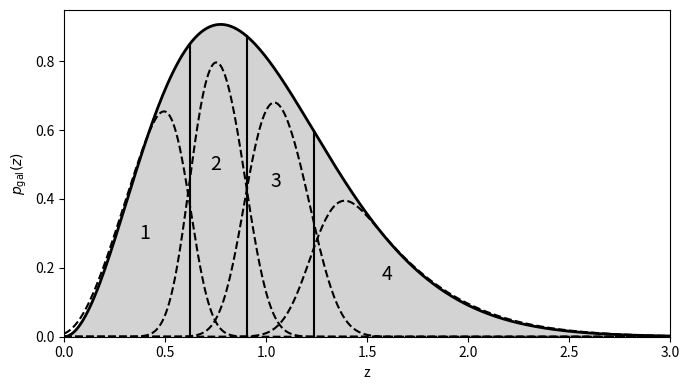

The matplotlib source for this figure: (Note: this script raises an exception after producing the figure.)
import numpy as np
import matplotlib.pyplot as plt
import scipy.integrate
import scipy.optimize

# -----------------------
# galaxy distribution
# -----------------------

z0 = 0.64
beta = 1.5

def n_of_z(z):
    return z**2 * np.exp(-(z/z0)**beta)

# normalize
norm = scipy.integrate.quad(n_of_z, 0, 5)[0]
def pz(z):
    return n_of_z(z)/norm


# -----------------------
# cumulative distribution
# -----------------------

def cdf(z):
    return scipy.integrate.quad(pz, 0, z)[0]


# -----------------------
# bin edges (quantiles)
# -----------------------

N_bins = 4
bin_edges = [0]

for i in range(1, N_bins):
    q = i/N_bins
    edge = scipy.optimize.brentq(lambda z: cdf(z)-q, 0, 4)
    bin_edges.append(edge)

bin_edges.append(3.0)
bin_edges = np.array(bin_edges)


# -----------------------
# photo-z error
# -----------------------

def sigma_z(z):
    return 0.05*(1+z)


def gaussian(z, zp):
    sig = sigma_z(zp)
    return np.exp(-0.5*((z-zp)/sig)**2)/(sig*np.sqrt(2*np.pi))


# -----------------------
# smeared bin distributions
# -----------------------

z_grid = np.linspace(0,3,400)

bin_curves = []

for i in range(N_bins):

    def integrand(zp, z):
        if bin_edges[i] <= zp <= bin_edges[i+1]:
            return pz(zp)*gaussian(z, zp)
        return 0

    curve = []

    for z in z_grid:
        val = scipy.integrate.quad(integrand,
                                   bin_edges[i],
                                   bin_edges[i+1],
                                   args=(z,))[0]
        curve.append(val)

    bin_curves.append(np.array(curve))


# -----------------------
# plotting
# -----------------------

plt.figure(figsize=(7,4))

# total distribution
pz_vals = pz(z_grid)

plt.fill_between(z_grid, pz_vals, color="lightgray")
plt.plot(z_grid, pz_vals, color="black", lw=2)

# dashed bin distributions
for curve in bin_curves:
    plt.plot(z_grid, curve, "--", color="black")

# vertical bin edges (only up to curve)
for edge in bin_edges[1:-1]:
    height = pz(edge)
    plt.plot([edge, edge], [0, height], color="black")

plt.text(0.4, 0.3, str(1), ha="center", va="center", fontsize=14)
plt.text(0.75, 0.5, str(2), ha="center", va="center", fontsize=14)
plt.text(1.05, 0.45, str(3), ha="center", va="center", fontsize=14)
plt.text(1.6, 0.18, str(4), ha="center", va="center", fontsize=14)

    

plt.xlabel("z")
plt.ylabel(r"$p_{\rm gal}(z)$")
plt.xlim(0,3)
plt.ylim(0, 1.1*pz(0.64))

plt.tight_layout()
plt.savefig("/home3/p319950/ResearchProject/fisher_calc_weak_lensing/paper/figures/galaxy_bins.pdf")
